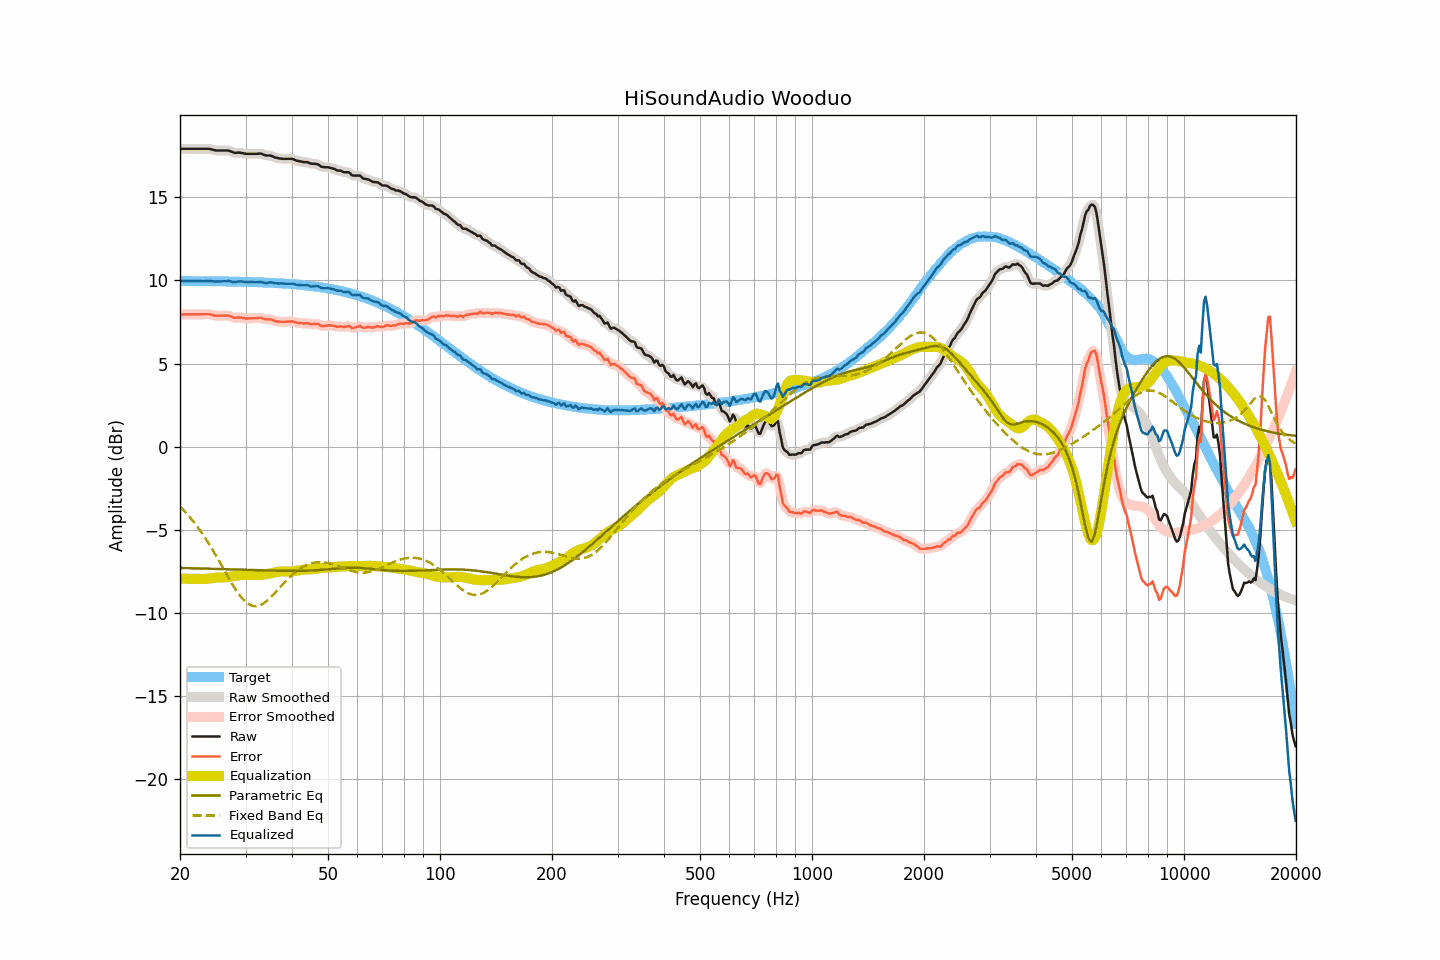

Source data for this figure (header and first rows):
frequency, raw, smoothed, error, error_smoothed, equalization, parametric_eq, fixed_band_eq, equalized_raw, equalized_smoothed, target
20.00, 17.92, 17.92, 7.95, 7.95, -7.95, -7.31, -3.60, 9.97, 9.97, 9.97
20.20, 17.92, 17.92, 7.95, 7.95, -7.95, -7.31, -3.70, 9.97, 9.97, 9.97
20.40, 17.92, 17.92, 7.95, 7.95, -7.95, -7.31, -3.80, 9.97, 9.97, 9.97
20.61, 17.92, 17.92, 7.96, 7.96, -7.96, -7.31, -3.91, 9.97, 9.97, 9.97
20.81, 17.92, 17.92, 7.96, 7.96, -7.96, -7.32, -4.01, 9.97, 9.97, 9.97
21.02, 17.92, 17.92, 7.96, 7.96, -7.96, -7.32, -4.12, 9.97, 9.97, 9.97
21.23, 17.92, 17.92, 7.96, 7.96, -7.96, -7.32, -4.23, 9.97, 9.97, 9.97
21.44, 17.92, 17.92, 7.96, 7.96, -7.96, -7.32, -4.35, 9.97, 9.97, 9.97
21.66, 17.92, 17.92, 7.96, 7.96, -7.96, -7.33, -4.47, 9.97, 9.97, 9.97
21.87, 17.92, 17.92, 7.96, 7.96, -7.96, -7.33, -4.60, 9.96, 9.96, 9.96
22.09, 17.92, 17.92, 7.96, 7.96, -7.96, -7.33, -4.72, 9.96, 9.96, 9.96
22.31, 17.92, 17.92, 7.96, 7.96, -7.96, -7.33, -4.85, 9.96, 9.96, 9.96
22.54, 17.92, 17.92, 7.96, 7.96, -7.96, -7.34, -4.98, 9.96, 9.96, 9.96
22.76, 17.92, 17.92, 7.96, 7.96, -7.97, -7.34, -5.12, 9.96, 9.96, 9.96
22.99, 17.92, 17.92, 7.96, 7.96, -7.97, -7.34, -5.26, 9.96, 9.96, 9.96
23.22, 17.92, 17.92, 7.97, 7.97, -7.97, -7.35, -5.41, 9.96, 9.96, 9.96
23.45, 17.92, 17.93, 7.97, 7.97, -7.97, -7.35, -5.55, 9.96, 9.96, 9.96
23.69, 17.92, 17.93, 7.97, 7.97, -7.96, -7.35, -5.70, 9.97, 9.97, 9.96
23.92, 17.92, 17.92, 7.97, 7.96, -7.95, -7.35, -5.86, 9.97, 9.97, 9.96
24.16, 17.90, 17.90, 7.95, 7.95, -7.94, -7.36, -6.01, 9.97, 9.97, 9.95
24.40, 17.88, 17.88, 7.93, 7.93, -7.93, -7.36, -6.17, 9.96, 9.96, 9.95
24.65, 17.85, 17.86, 7.90, 7.90, -7.91, -7.36, -6.34, 9.94, 9.94, 9.95
24.89, 17.83, 17.84, 7.88, 7.89, -7.90, -7.37, -6.50, 9.94, 9.94, 9.95
25.14, 17.82, 17.83, 7.87, 7.88, -7.89, -7.37, -6.67, 9.94, 9.94, 9.95
25.39, 17.82, 17.82, 7.88, 7.87, -7.88, -7.37, -6.83, 9.94, 9.94, 9.95
25.65, 17.82, 17.82, 7.88, 7.88, -7.88, -7.38, -7.01, 9.94, 9.94, 9.95
25.91, 17.82, 17.82, 7.88, 7.88, -7.88, -7.38, -7.18, 9.94, 9.94, 9.95
26.16, 17.82, 17.82, 7.88, 7.88, -7.88, -7.38, -7.35, 9.94, 9.94, 9.94
26.43, 17.82, 17.83, 7.88, 7.89, -7.88, -7.38, -7.52, 9.95, 9.95, 9.94
26.69, 17.82, 17.83, 7.88, 7.89, -7.87, -7.39, -7.69, 9.96, 9.96, 9.94
26.96, 17.82, 17.82, 7.89, 7.88, -7.85, -7.39, -7.86, 9.97, 9.96, 9.94
27.23, 17.79, 17.79, 7.86, 7.86, -7.84, -7.39, -8.03, 9.96, 9.95, 9.94
27.50, 17.75, 17.75, 7.82, 7.82, -7.82, -7.40, -8.20, 9.93, 9.93, 9.94
27.77, 17.71, 17.72, 7.78, 7.78, -7.81, -7.40, -8.36, 9.91, 9.91, 9.93
28.05, 17.68, 17.69, 7.75, 7.76, -7.79, -7.40, -8.51, 9.89, 9.90, 9.93
28.33, 17.68, 17.69, 7.76, 7.76, -7.77, -7.41, -8.66, 9.91, 9.91, 9.93
28.62, 17.69, 17.69, 7.77, 7.76, -7.76, -7.41, -8.81, 9.93, 9.93, 9.93
28.90, 17.69, 17.69, 7.77, 7.77, -7.75, -7.41, -8.94, 9.95, 9.94, 9.92
29.19, 17.68, 17.68, 7.76, 7.76, -7.74, -7.42, -9.06, 9.94, 9.94, 9.92
29.48, 17.66, 17.66, 7.74, 7.74, -7.74, -7.42, -9.17, 9.93, 9.93, 9.92
29.78, 17.64, 17.64, 7.73, 7.73, -7.73, -7.42, -9.28, 9.91, 9.91, 9.92
30.08, 17.62, 17.63, 7.71, 7.72, -7.73, -7.43, -9.37, 9.90, 9.90, 9.91
30.38, 17.62, 17.62, 7.71, 7.71, -7.72, -7.43, -9.45, 9.90, 9.90, 9.91
30.68, 17.62, 17.62, 7.72, 7.71, -7.72, -7.43, -9.51, 9.91, 9.91, 9.91
30.99, 17.62, 17.62, 7.72, 7.72, -7.72, -7.44, -9.56, 9.91, 9.91, 9.91
31.30, 17.62, 17.62, 7.72, 7.72, -7.72, -7.44, -9.59, 9.90, 9.90, 9.90
31.61, 17.62, 17.62, 7.72, 7.72, -7.73, -7.44, -9.61, 9.89, 9.89, 9.90
31.93, 17.62, 17.62, 7.73, 7.73, -7.73, -7.45, -9.61, 9.89, 9.89, 9.90
32.24, 17.62, 17.63, 7.73, 7.74, -7.73, -7.45, -9.61, 9.89, 9.90, 9.89
32.57, 17.63, 17.64, 7.74, 7.75, -7.73, -7.45, -9.58, 9.90, 9.91, 9.89
32.89, 17.64, 17.63, 7.76, 7.75, -7.72, -7.45, -9.55, 9.92, 9.91, 9.89
33.22, 17.61, 17.61, 7.73, 7.73, -7.72, -7.46, -9.49, 9.90, 9.89, 9.88
33.55, 17.57, 17.58, 7.70, 7.70, -7.71, -7.46, -9.44, 9.87, 9.87, 9.88
33.89, 17.53, 17.54, 7.66, 7.67, -7.69, -7.46, -9.37, 9.84, 9.85, 9.87
34.23, 17.52, 17.53, 7.65, 7.66, -7.68, -7.46, -9.29, 9.85, 9.85, 9.87
34.57, 17.52, 17.52, 7.66, 7.66, -7.66, -7.47, -9.20, 9.87, 9.87, 9.87
34.92, 17.52, 17.52, 7.66, 7.66, -7.63, -7.47, -9.11, 9.89, 9.88, 9.86
35.27, 17.49, 17.49, 7.64, 7.63, -7.61, -7.47, -9.02, 9.88, 9.88, 9.86
35.62, 17.45, 17.45, 7.60, 7.60, -7.59, -7.47, -8.92, 9.86, 9.86, 9.85
35.97, 17.40, 17.41, 7.56, 7.57, -7.57, -7.48, -8.81, 9.83, 9.84, 9.85
... 635 more rows
